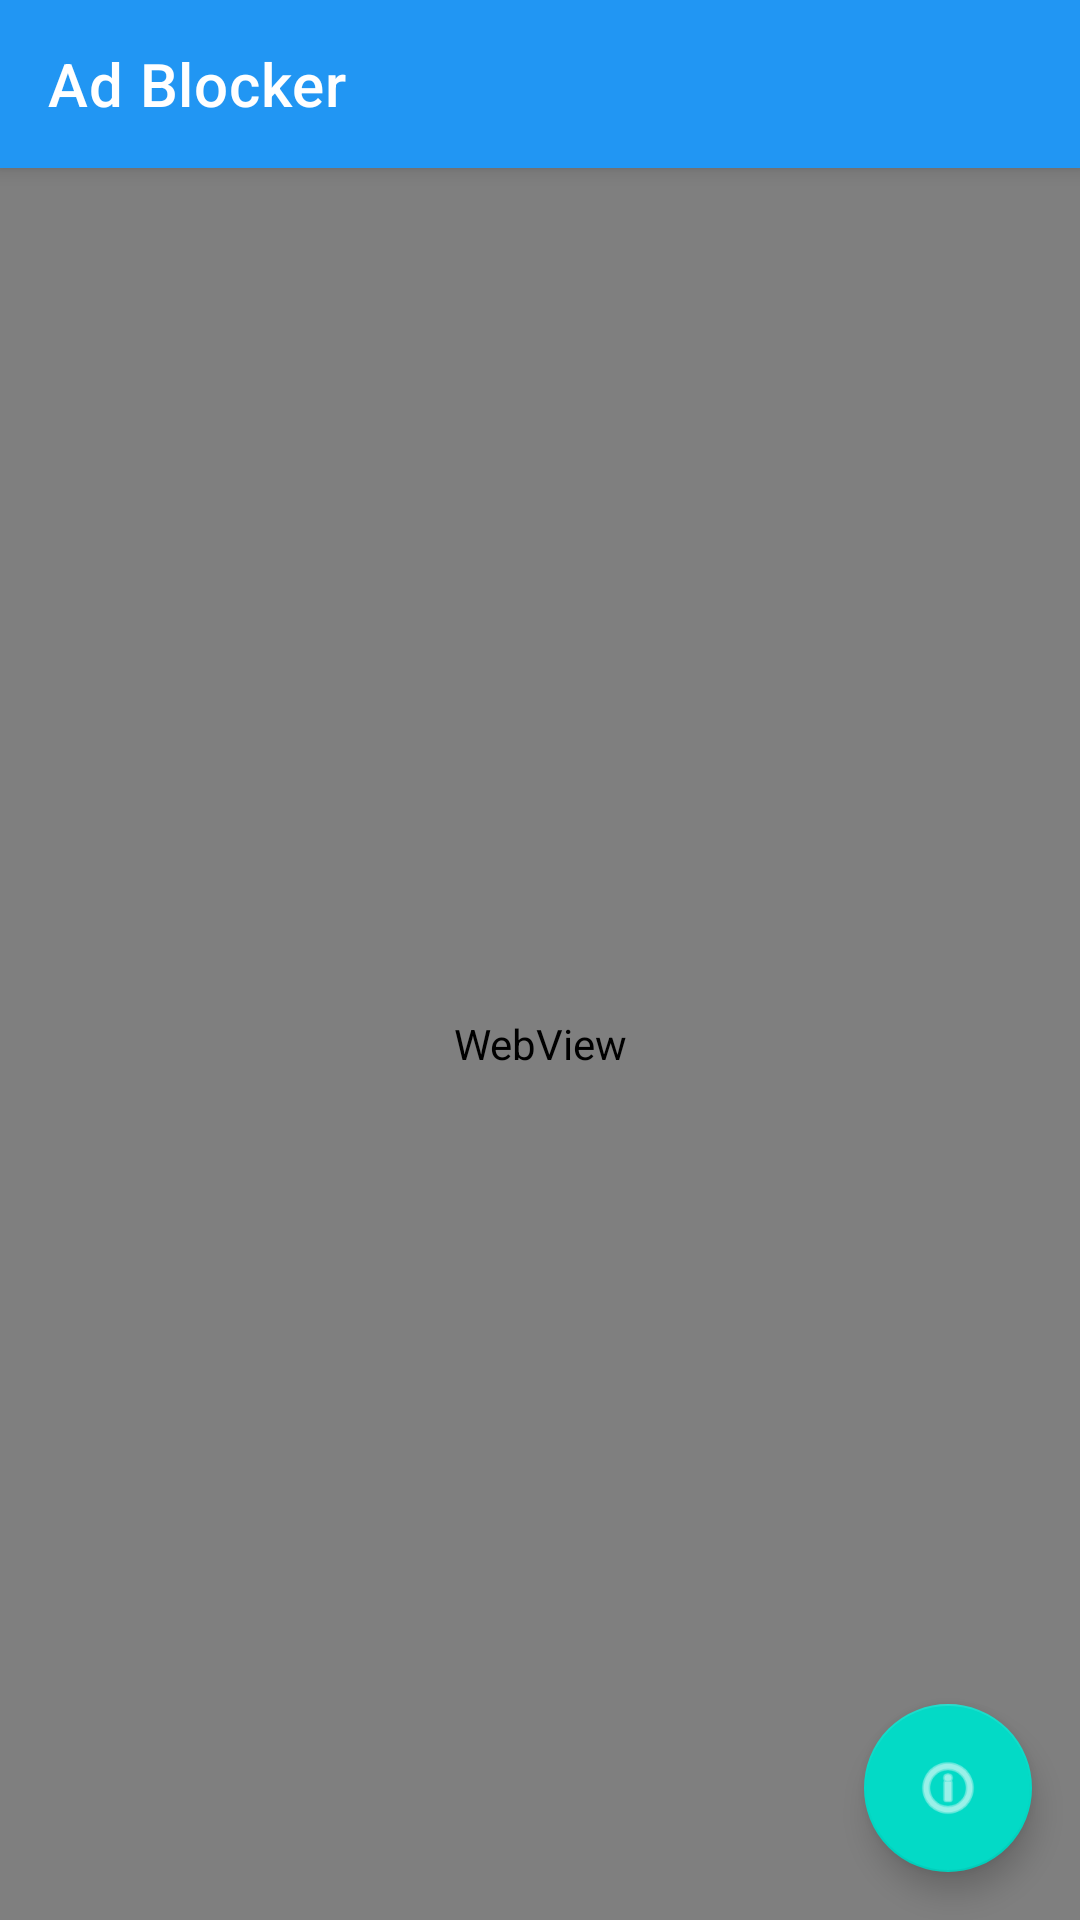

Here is an Android app screen rendered from its layout file. Give the layout XML and the strings, colors and styles it references.
<!-- AndroidManifest.xml: activity theme Theme.AdBlocker -->
<!-- res/layout/activity_main.xml -->
<?xml version="1.0" encoding="utf-8"?>
<androidx.coordinatorlayout.widget.CoordinatorLayout xmlns:android="http://schemas.android.com/apk/res/android"
    xmlns:app="http://schemas.android.com/apk/res-auto"
    xmlns:tools="http://schemas.android.com/tools"
    android:layout_width="match_parent"
    android:layout_height="match_parent"
    tools:context=".MainActivity">

    <com.google.android.material.appbar.AppBarLayout
        android:layout_width="match_parent"
        android:layout_height="wrap_content">

        <androidx.appcompat.widget.Toolbar
            android:id="@+id/toolbar"
            android:layout_width="match_parent"
            android:layout_height="?attr/actionBarSize"
            android:background="?attr/colorPrimary"
            app:popupTheme="@style/ThemeOverlay.AppCompat.Light"
            app:title="@string/app_name"
            app:titleTextColor="@android:color/white" />

    </com.google.android.material.appbar.AppBarLayout>

    <WebView
        android:id="@+id/webView"
        android:layout_width="match_parent"
        android:layout_height="match_parent"
        app:layout_behavior="@string/appbar_scrolling_view_behavior" />

    <com.google.android.material.floatingactionbutton.FloatingActionButton
        android:id="@+id/fab_stats"
        android:layout_width="wrap_content"
        android:layout_height="wrap_content"
        android:layout_gravity="bottom|end"
        android:layout_margin="16dp"
        android:contentDescription="@string/stats"
        android:src="@android:drawable/ic_menu_info_details"
        app:tint="@android:color/white" />

</androidx.coordinatorlayout.widget.CoordinatorLayout>
<!-- resources referenced by this layout -->
<resources>
  <string name="app_name">Ad Blocker</string>
  <string name="stats">Statistics</string>
  <style name="Theme.AdBlocker" parent="Theme.MaterialComponents.DayNight.DarkActionBar">
          <item name="colorPrimary">@color/primary</item>
          <item name="colorPrimaryDark">@color/primary_dark</item>
          <item name="colorAccent">@color/accent</item>
      </style>
  <color name="primary">#FF2196F3</color>
  <color name="primary_dark">#FF1976D2</color>
  <color name="accent">#FF4CAF50</color>
</resources>
